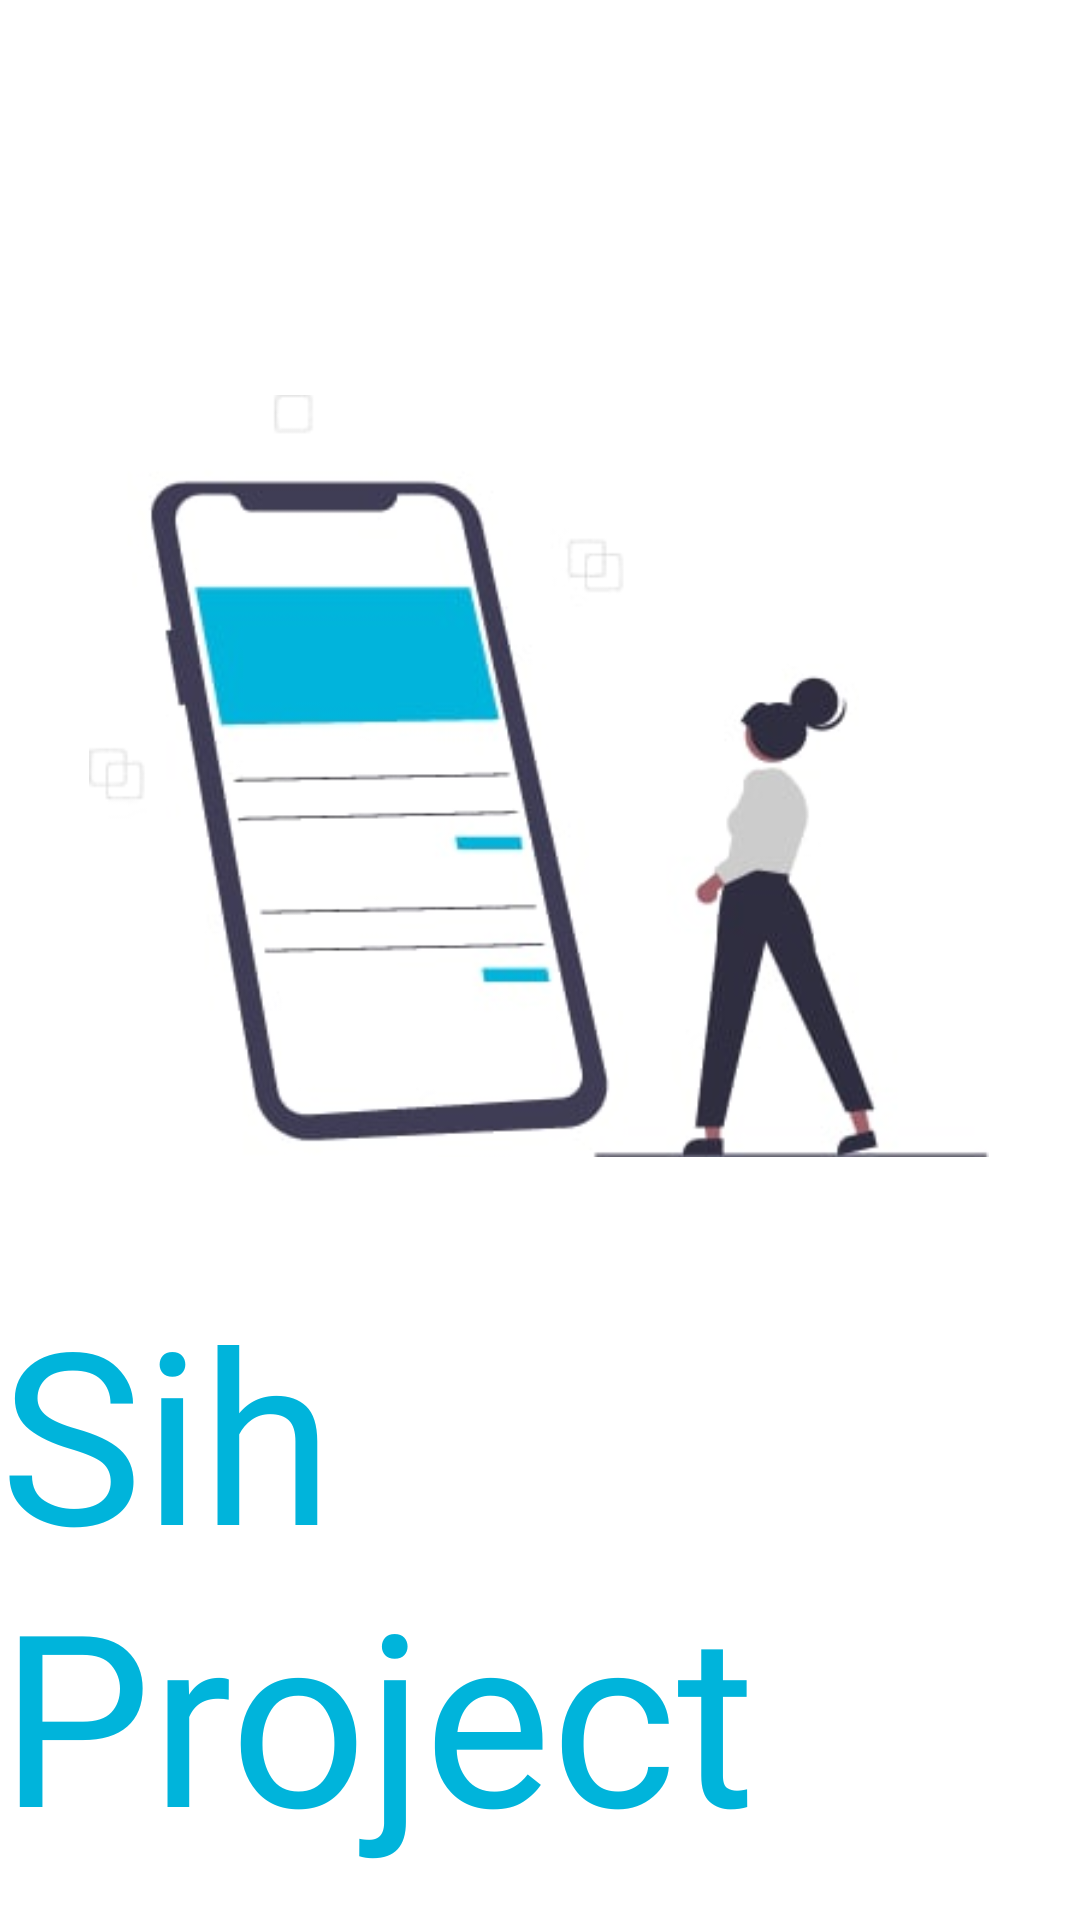

This screen was rendered from an Android layout file. Write that file and the resources it references.
<!-- AndroidManifest.xml: application theme Theme.Updatedsih -->
<!-- res/layout/activity_splash.xml -->
<?xml version="1.0" encoding="utf-8"?>
<androidx.constraintlayout.widget.ConstraintLayout xmlns:android="http://schemas.android.com/apk/res/android"
    xmlns:app="http://schemas.android.com/apk/res-auto"
    xmlns:tools="http://schemas.android.com/tools"
    android:layout_width="match_parent"
    android:layout_height="match_parent"
    android:background="@color/white"
    android:orientation="vertical"
    tools:context=".SplashActivity">




    <ImageView
        android:id="@+id/imageView"
        android:layout_width="300dp"
        android:layout_height="300dp"
        android:src="@drawable/splashimg"
        app:layout_constraintBottom_toBottomOf="parent"
        app:layout_constraintEnd_toEndOf="parent"
        app:layout_constraintHorizontal_bias="0.495"
        app:layout_constraintStart_toStartOf="parent"
        app:layout_constraintTop_toTopOf="parent"
        app:layout_constraintVertical_bias="0.32" />

    <TextView
        android:id="@+id/Splash_text"
        android:layout_width="wrap_content"
        android:layout_height="wrap_content"
        android:fontFamily="@font/black_ravens"
        android:text="Sih Project "
       android:textColor="@color/Blue"
        android:textSize="80dp"
        app:layout_constraintBottom_toBottomOf="parent"
        app:layout_constraintEnd_toEndOf="parent"
        app:layout_constraintHorizontal_bias="0.497"
        app:layout_constraintStart_toStartOf="parent"
        app:layout_constraintTop_toBottomOf="@+id/imageView"
        app:layout_constraintVertical_bias="0.486" />


</androidx.constraintlayout.widget.ConstraintLayout>
<!-- resources referenced by this layout -->
<resources>
  <color name="Blue">#00B4DB</color>
  <color name="white">#FFFFFFFF</color>
  <!-- drawable splashimg: jpg bitmap (drawable, 11311 bytes) -->
  <style name="Theme.Updatedsih" parent="Theme.AppCompat.Light.NoActionBar">
          
          <item name="colorPrimary">@color/purple_500</item>
          <item name="colorPrimaryVariant">@color/purple_700</item>
          <item name="colorOnPrimary">@color/white</item>
          
          <item name="colorSecondary">@color/teal_200</item>
          <item name="colorSecondaryVariant">@color/teal_700</item>
          <item name="colorOnSecondary">@color/black</item>
          
          <item name="android:statusBarColor" tools:targetApi="l">@color/Blue</item>
          
      </style>
  <color name="purple_500">#FF6200EE</color>
  <color name="purple_700">#FF3700B3</color>
  <color name="teal_200">#FF03DAC5</color>
  <color name="teal_700">#FF018786</color>
  <color name="black">#FF000000</color>
</resources>
